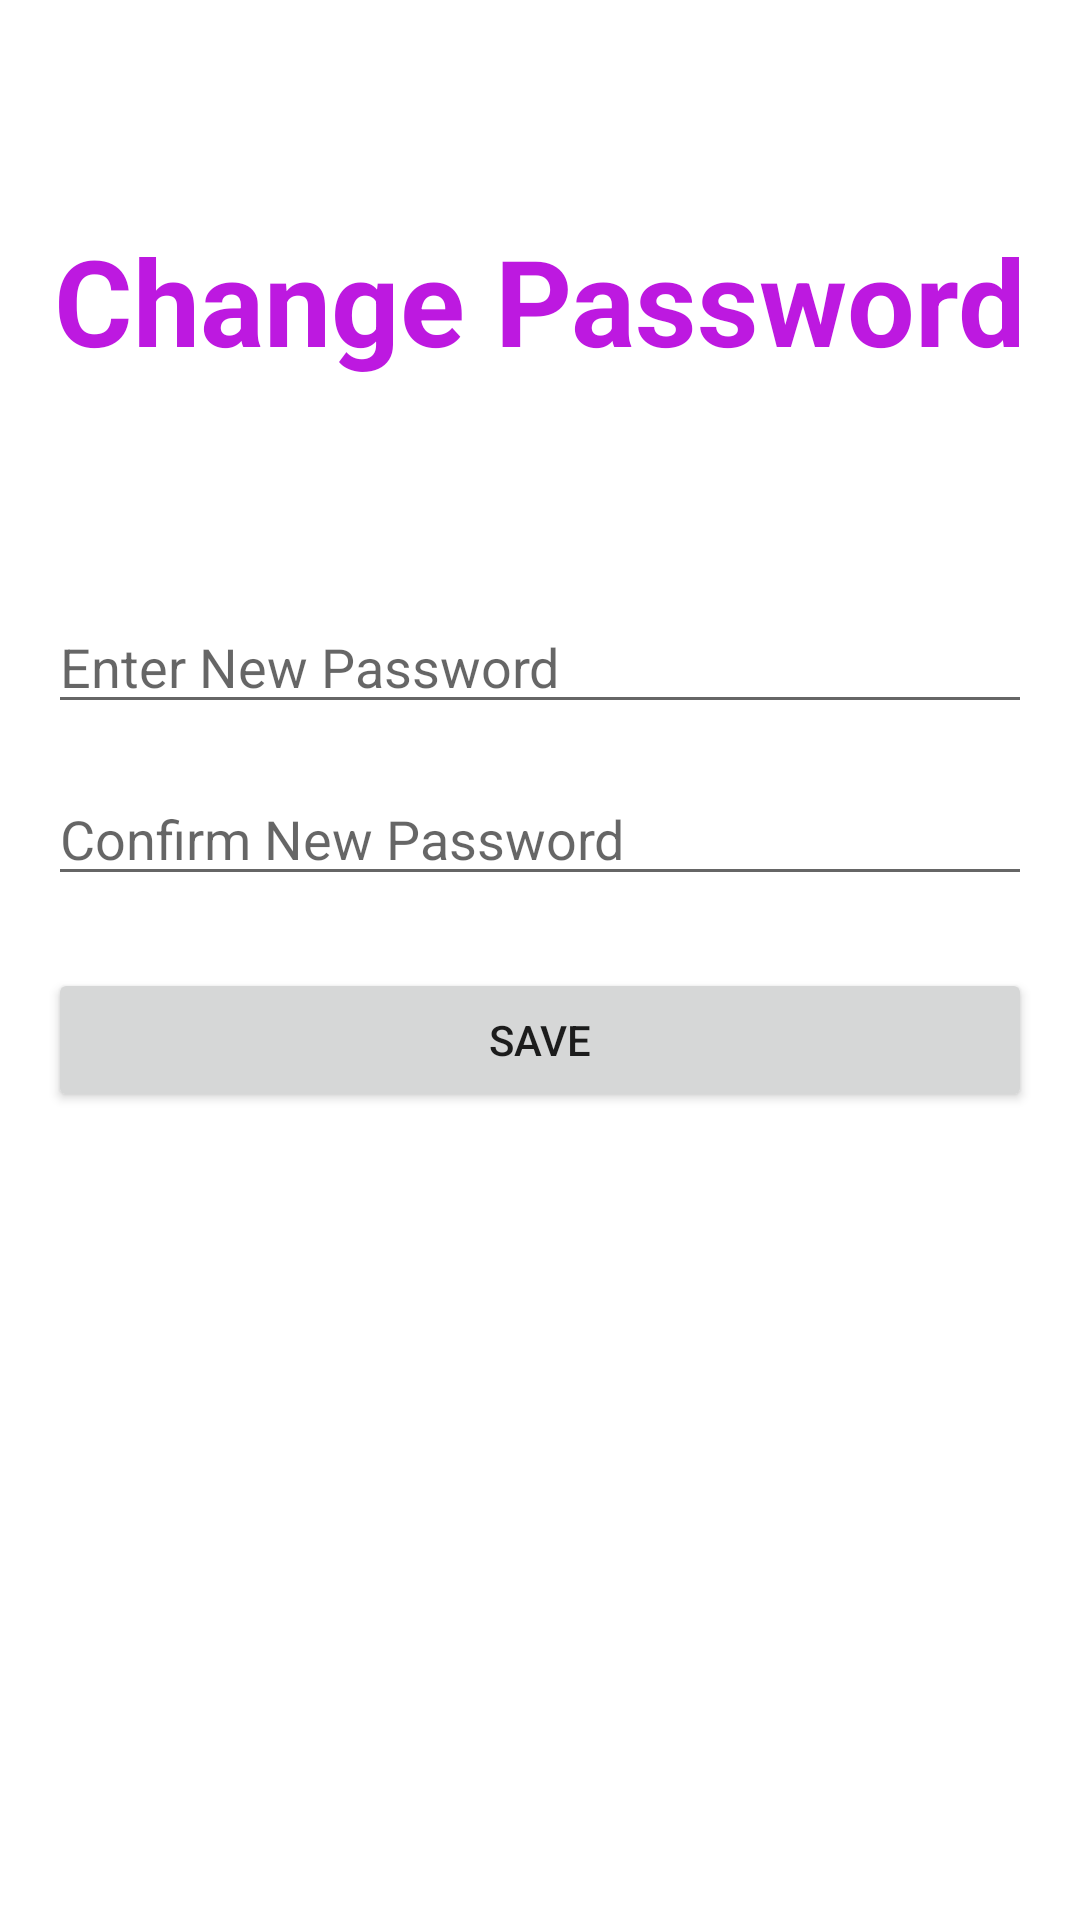

Reconstruct the res/layout file that produces this screen, plus the resources it refers to.
<!-- AndroidManifest.xml: application theme Theme.Emailapp -->
<!-- res/layout/activity_reset_password.xml -->
<?xml version="1.0" encoding="utf-8"?>
<androidx.constraintlayout.widget.ConstraintLayout xmlns:android="http://schemas.android.com/apk/res/android"
    xmlns:app="http://schemas.android.com/apk/res-auto"
    xmlns:tools="http://schemas.android.com/tools"
    android:layout_width="match_parent"
    android:layout_height="match_parent"
    tools:context=".ResetPassword">

    <EditText
        android:id="@+id/newUserPassword"
        android:layout_width="0dp"
        android:layout_height="wrap_content"
        android:layout_marginStart="16dp"
        android:layout_marginTop="200dp"
        android:layout_marginEnd="16dp"
        android:autofillHints=""
        android:ems="10"
        android:hint="Enter New Password"
        android:inputType="textPassword"
        app:layout_constraintEnd_toEndOf="parent"
        app:layout_constraintStart_toStartOf="parent"
        app:layout_constraintTop_toTopOf="parent" />

    <EditText
        android:id="@+id/newConfirmPass"
        android:layout_width="0dp"
        android:layout_height="wrap_content"
        android:layout_marginStart="16dp"
        android:layout_marginTop="16dp"
        android:layout_marginEnd="16dp"
        android:ems="10"
        android:hint="Confirm New Password"
        android:inputType="textPassword"
        app:layout_constraintEnd_toEndOf="parent"
        app:layout_constraintHorizontal_bias="0.6"
        app:layout_constraintStart_toStartOf="parent"
        app:layout_constraintTop_toBottomOf="@+id/newUserPassword" />

    <Button
        android:id="@+id/resetPasswordBtn"
        android:layout_width="0dp"
        android:layout_height="wrap_content"
        android:layout_marginStart="16dp"
        android:layout_marginTop="24dp"
        android:layout_marginEnd="16dp"
        android:text="Save"
        app:layout_constraintEnd_toEndOf="parent"
        app:layout_constraintStart_toStartOf="parent"
        app:layout_constraintTop_toBottomOf="@+id/newConfirmPass" />

    <TextView
        android:id="@+id/textView4"
        android:layout_width="wrap_content"
        android:layout_height="wrap_content"
        android:text="Change Password"
        android:textColor="#bd19e0"
        android:textSize="40sp"
        android:textStyle="bold"
        app:layout_constraintBottom_toTopOf="@+id/newUserPassword"
        app:layout_constraintEnd_toEndOf="parent"
        app:layout_constraintStart_toStartOf="parent"
        app:layout_constraintTop_toTopOf="parent" />
</androidx.constraintlayout.widget.ConstraintLayout>
<!-- resources referenced by this layout -->
<resources>
  <style name="Theme.Emailapp" parent="Theme.MaterialComponents.DayNight.DarkActionBar">
          
          <item name="colorPrimary">@color/purple_500</item>
          <item name="colorPrimaryVariant">@color/purple_700</item>
          <item name="colorOnPrimary">@color/white</item>
          
          <item name="colorSecondary">@color/teal_200</item>
          <item name="colorSecondaryVariant">@color/teal_700</item>
          <item name="colorOnSecondary">@color/black</item>
          
          <item name="android:statusBarColor" tools:targetApi="l">?attr/colorPrimaryVariant</item>
          
      </style>
  <!-- not gathered from this repository: default colours our renderer supplied (Android Studio template values) -->
  <color name="purple_500">#FF6200EE</color>
  <color name="purple_700">#FF3700B3</color>
  <color name="teal_200">#FF03DAC5</color>
  <color name="teal_700">#FF018786</color>
  <color name="black">#FF000000</color>
  <color name="white">#FFFFFFFF</color>
</resources>
